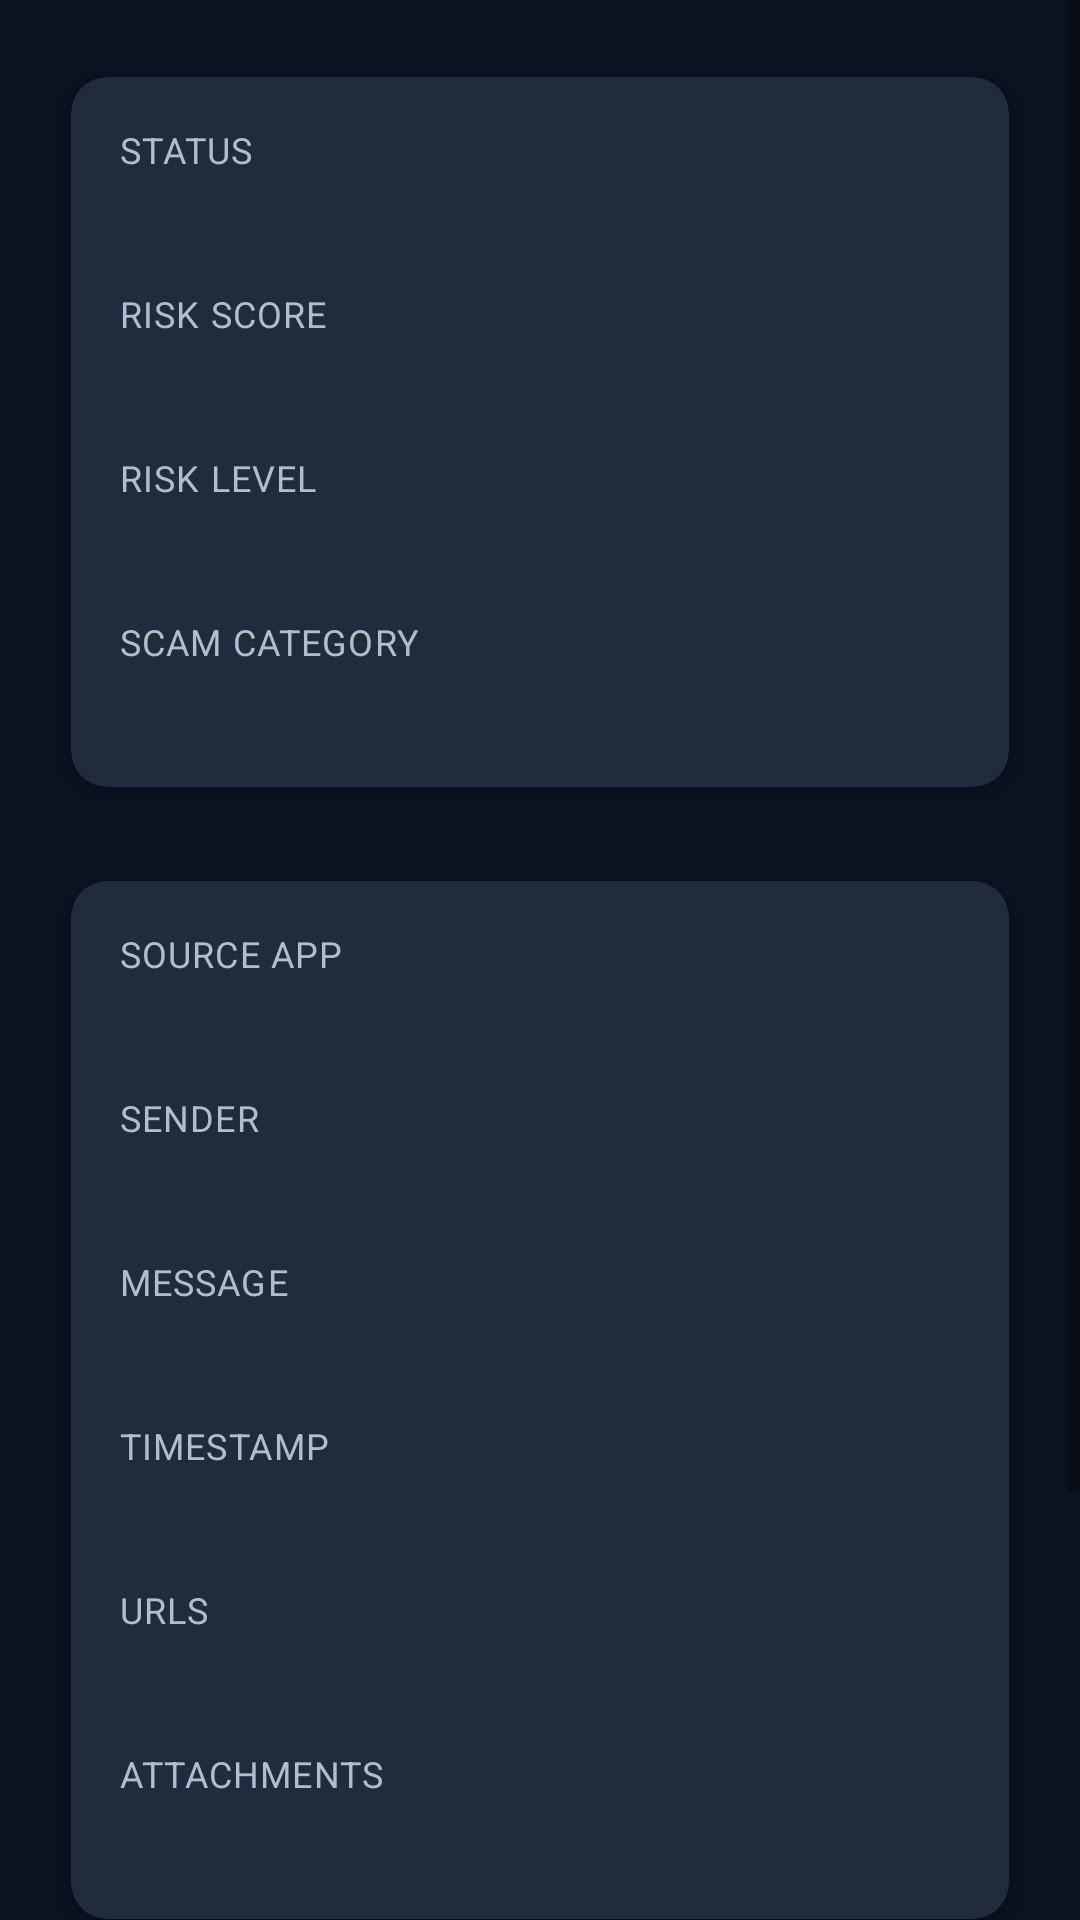

Android layout source for this screen:
<!-- AndroidManifest.xml: application theme Theme.RakshaAI -->
<!-- res/layout/activity_investigation_detail.xml -->
<?xml version="1.0" encoding="utf-8"?>
<ScrollView xmlns:android="http://schemas.android.com/apk/res/android"
    xmlns:app="http://schemas.android.com/apk/res-auto"
    android:layout_width="match_parent"
    android:layout_height="match_parent"
    android:background="@color/background"
    android:fillViewport="true">

    <LinearLayout
        android:layout_width="match_parent"
        android:layout_height="wrap_content"
        android:orientation="vertical"
        android:padding="16dp">

        <com.google.android.material.card.MaterialCardView
            android:layout_width="match_parent"
            android:layout_height="wrap_content"
            app:cardBackgroundColor="@color/card_background"
            app:cardElevation="4dp"
            app:cardUseCompatPadding="true">

            <LinearLayout
                android:layout_width="match_parent"
                android:layout_height="wrap_content"
                android:orientation="vertical"
                android:padding="16dp">

                <TextView style="@style/Text.Raksha.Label" android:text="@string/status_label" />
                <TextView android:id="@+id/detailStatus" style="@style/Text.Raksha.Value" />

                <TextView style="@style/Text.Raksha.Label" android:layout_marginTop="14dp" android:text="@string/risk_score_label" />
                <TextView android:id="@+id/detailRiskScore" style="@style/Text.Raksha.Value" />

                <TextView style="@style/Text.Raksha.Label" android:layout_marginTop="14dp" android:text="@string/risk_level_label" />
                <TextView android:id="@+id/detailRiskLevel" style="@style/Text.Raksha.Value" />

                <TextView style="@style/Text.Raksha.Label" android:layout_marginTop="14dp" android:text="@string/scam_category_label" />
                <TextView android:id="@+id/detailCategory" style="@style/Text.Raksha.Value" />
            </LinearLayout>
        </com.google.android.material.card.MaterialCardView>

        <com.google.android.material.card.MaterialCardView
            android:layout_width="match_parent"
            android:layout_height="wrap_content"
            android:layout_marginTop="12dp"
            app:cardBackgroundColor="@color/card_background"
            app:cardElevation="4dp"
            app:cardUseCompatPadding="true">

            <LinearLayout
                android:layout_width="match_parent"
                android:layout_height="wrap_content"
                android:orientation="vertical"
                android:padding="16dp">

                <TextView style="@style/Text.Raksha.Label" android:text="@string/source_app_label" />
                <TextView android:id="@+id/detailSourceApp" style="@style/Text.Raksha.Value" />

                <TextView style="@style/Text.Raksha.Label" android:layout_marginTop="14dp" android:text="@string/sender_label" />
                <TextView android:id="@+id/detailSender" style="@style/Text.Raksha.Value" />

                <TextView style="@style/Text.Raksha.Label" android:layout_marginTop="14dp" android:text="@string/message_label" />
                <TextView android:id="@+id/detailMessage" style="@style/Text.Raksha.Value" />

                <TextView style="@style/Text.Raksha.Label" android:layout_marginTop="14dp" android:text="@string/timestamp_label" />
                <TextView android:id="@+id/detailTimestamp" style="@style/Text.Raksha.Value" />

                <TextView style="@style/Text.Raksha.Label" android:layout_marginTop="14dp" android:text="@string/urls_label" />
                <TextView android:id="@+id/detailUrls" style="@style/Text.Raksha.Value" />

                <TextView style="@style/Text.Raksha.Label" android:layout_marginTop="14dp" android:text="@string/attachments_label" />
                <TextView android:id="@+id/detailAttachments" style="@style/Text.Raksha.Value" />
            </LinearLayout>
        </com.google.android.material.card.MaterialCardView>

        <com.google.android.material.card.MaterialCardView
            android:layout_width="match_parent"
            android:layout_height="wrap_content"
            android:layout_marginTop="12dp"
            app:cardBackgroundColor="@color/card_background"
            app:cardElevation="4dp"
            app:cardUseCompatPadding="true">

            <LinearLayout
                android:layout_width="match_parent"
                android:layout_height="wrap_content"
                android:orientation="vertical"
                android:padding="16dp">

                <TextView style="@style/Text.Raksha.Label" android:text="@string/explanation_label" />
                <TextView android:id="@+id/detailExplanation" style="@style/Text.Raksha.Value" />

                <TextView style="@style/Text.Raksha.Label" android:layout_marginTop="14dp" android:text="@string/action_label" />
                <TextView android:id="@+id/detailAction" style="@style/Text.Raksha.Value" />
            </LinearLayout>
        </com.google.android.material.card.MaterialCardView>
    </LinearLayout>
</ScrollView>
<!-- resources referenced by this layout -->
<resources>
  <color name="background">#FF0B1220</color>
  <color name="card_background">#FF202B3E</color>
  <string name="action_label">What you should do</string>
  <string name="attachments_label">Attachments</string>
  <string name="explanation_label">Why this is risky</string>
  <string name="message_label">Message</string>
  <string name="risk_level_label">Risk level</string>
  <string name="risk_score_label">Risk score</string>
  <string name="scam_category_label">Scam category</string>
  <string name="sender_label">Sender</string>
  <string name="source_app_label">Source app</string>
  <string name="status_label">Status</string>
  <string name="timestamp_label">Timestamp</string>
  <string name="urls_label">URLs</string>
  <style name="Text.Raksha.Label" parent="TextAppearance.MaterialComponents.Caption">
          <item name="android:layout_width">match_parent</item>
          <item name="android:layout_height">wrap_content</item>
          <item name="android:textColor">@color/text_secondary</item>
          <item name="android:textSize">12sp</item>
          <item name="android:textAllCaps">true</item>
      </style>
  <style name="Text.Raksha.Value" parent="TextAppearance.MaterialComponents.Body1">
          <item name="android:layout_width">match_parent</item>
          <item name="android:layout_height">wrap_content</item>
          <item name="android:layout_marginTop">4dp</item>
          <item name="android:textColor">@color/white</item>
          <item name="android:textSize">15sp</item>
      </style>
  <style name="Theme.RakshaAI" parent="Theme.MaterialComponents.DayNight.DarkActionBar">
          <item name="android:windowBackground">@color/background</item>
          <item name="colorSurface">@color/surface</item>
          <item name="colorOnSurface">@color/on_surface</item>
          <item name="colorPrimary">@color/primary</item>
          <item name="colorOnPrimary">@color/on_primary</item>
          <item name="colorSecondary">@color/secondary</item>
          <item name="colorOnSecondary">@color/on_primary</item>
          <item name="materialCardViewStyle">@style/Widget.RakshaAI.MaterialCardView</item>
      </style>
  <color name="text_secondary">#FFB0BEC5</color>
  <color name="white">#FFFFFFFF</color>
  <color name="surface">#FF171F2F</color>
  <color name="on_surface">#FFFFFFFF</color>
  <color name="primary">#FF4FC3F7</color>
  <color name="on_primary">#FFFFFFFF</color>
  <color name="secondary">#FF80DEEA</color>
  <style name="Widget.RakshaAI.MaterialCardView" parent="Widget.MaterialComponents.CardView">
          <item name="cardCornerRadius">12dp</item>
          <item name="cardElevation">4dp</item>
          <item name="cardBackgroundColor">@color/card_background</item>
      </style>
</resources>
